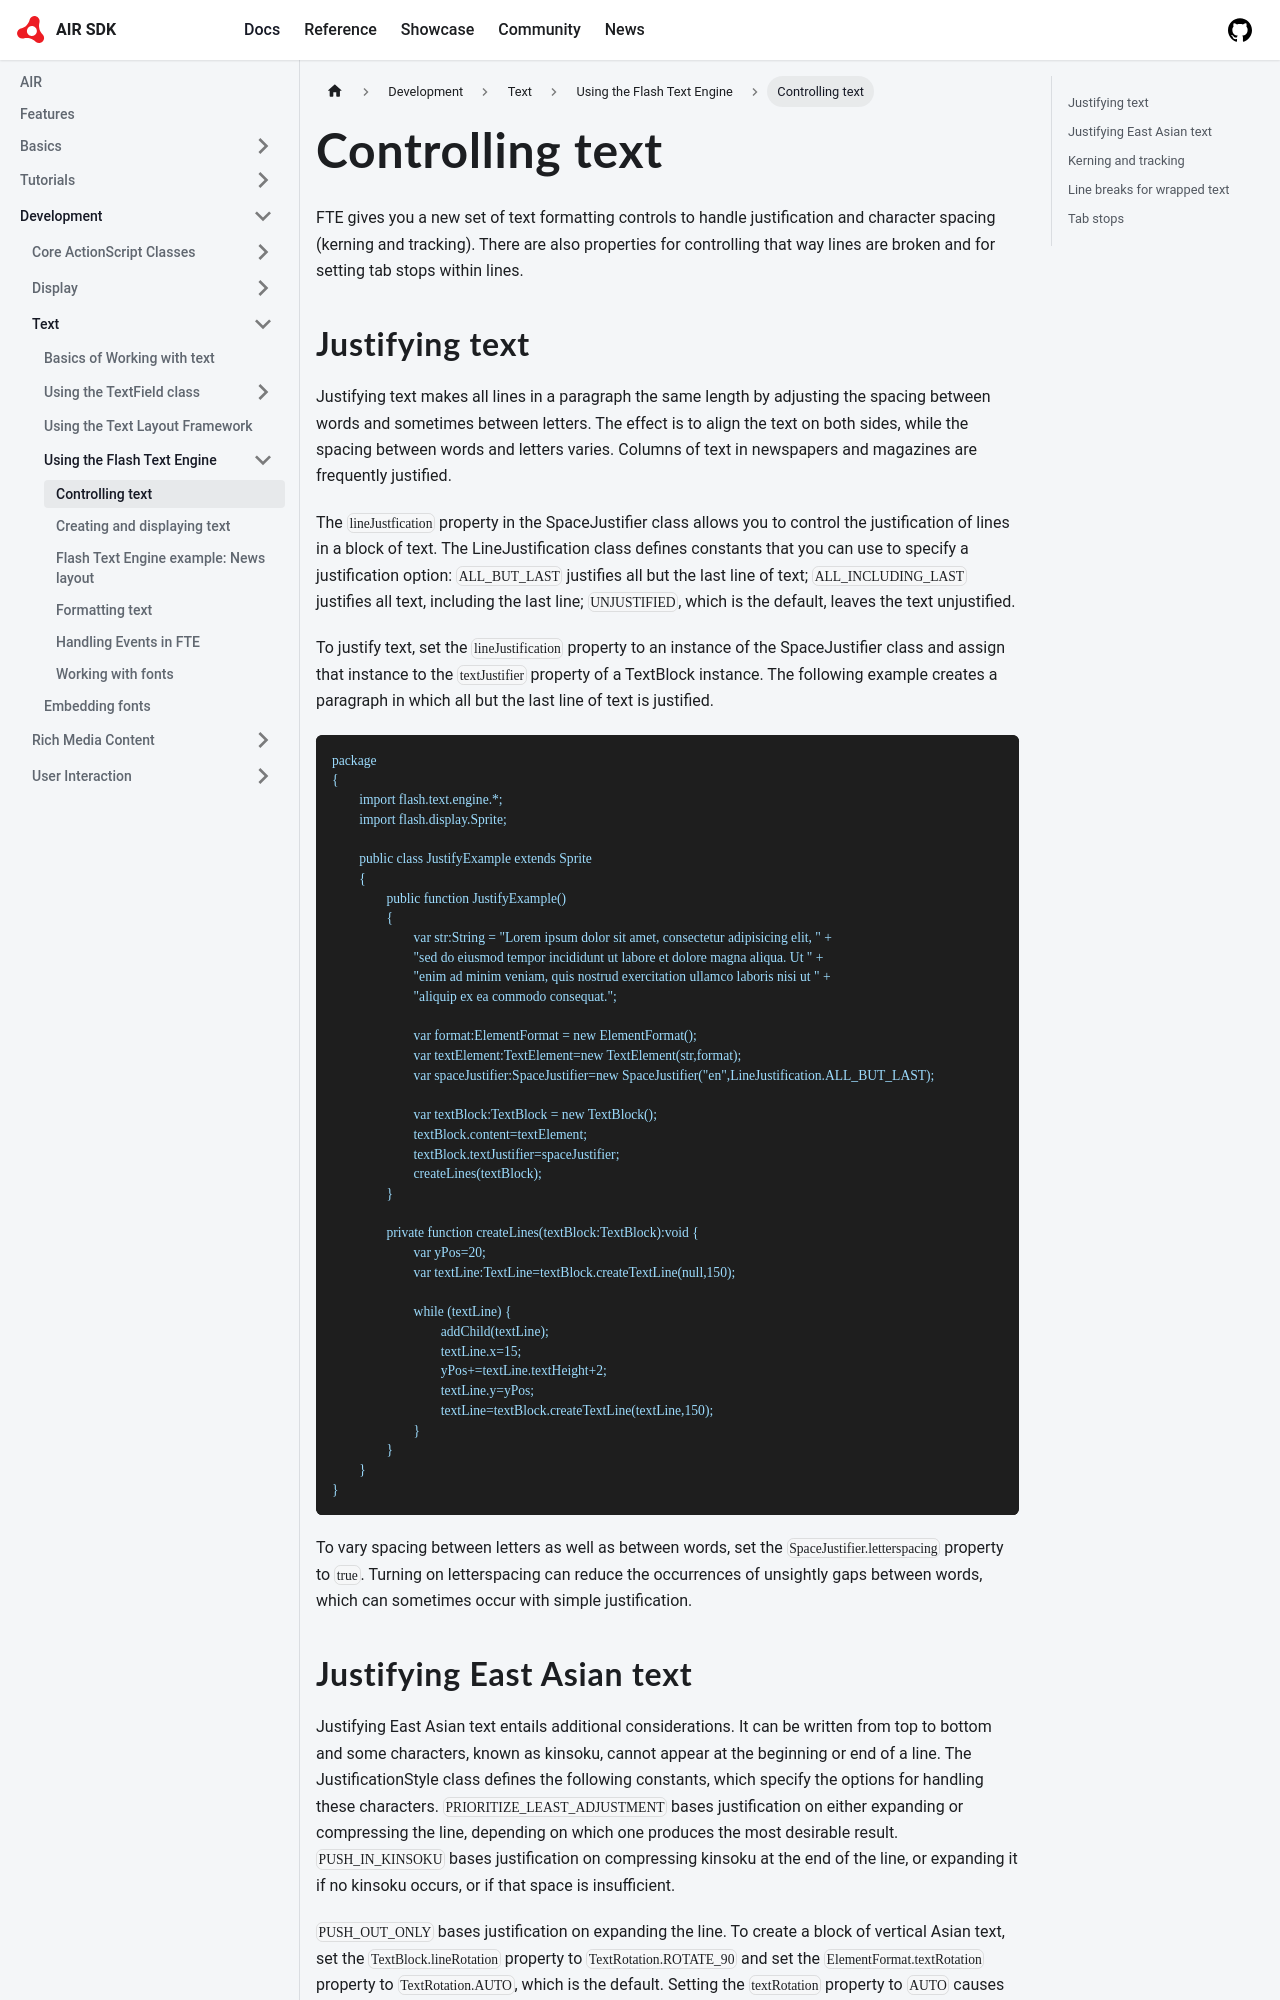

repository: airsdk/airsdk.dev · page: docs/development/text/using-the-flash-text-engine/controlling-text.html · generator: docusaurus

# Controlling text

FTE gives you a new set of text formatting controls to handle justification and
character spacing (kerning and tracking). There are also properties for
controlling that way lines are broken and for setting tab stops within lines.

## Justifying text

Justifying text makes all lines in a paragraph the same length by adjusting the
spacing between words and sometimes between letters. The effect is to align the
text on both sides, while the spacing between words and letters varies. Columns
of text in newspapers and magazines are frequently justified.

The `lineJustfication` property in the SpaceJustifier class allows you to
control the justification of lines in a block of text. The LineJustification
class defines constants that you can use to specify a justification option:
`ALL_BUT_LAST` justifies all but the last line of text; `ALL_INCLUDING_LAST`
justifies all text, including the last line; `UNJUSTIFIED`, which is the
default, leaves the text unjustified.

To justify text, set the `lineJustification` property to an instance of the
SpaceJustifier class and assign that instance to the `textJustifier` property of
a TextBlock instance. The following example creates a paragraph in which all but
the last line of text is justified.

```
package
{
	import flash.text.engine.*;
	import flash.display.Sprite;

	public class JustifyExample extends Sprite
	{
		public function JustifyExample()
		{
			var str:String = "Lorem ipsum dolor sit amet, consectetur adipisicing elit, " +
			"sed do eiusmod tempor incididunt ut labore et dolore magna aliqua. Ut " +
			"enim ad minim veniam, quis nostrud exercitation ullamco laboris nisi ut " +
			"aliquip ex ea commodo consequat.";

			var format:ElementFormat = new ElementFormat();
			var textElement:TextElement=new TextElement(str,format);
			var spaceJustifier:SpaceJustifier=new SpaceJustifier("en",LineJustification.ALL_BUT_LAST);

			var textBlock:TextBlock = new TextBlock();
			textBlock.content=textElement;
			textBlock.textJustifier=spaceJustifier;
			createLines(textBlock);
		}

		private function createLines(textBlock:TextBlock):void {
			var yPos=20;
			var textLine:TextLine=textBlock.createTextLine(null,150);

			while (textLine) {
				addChild(textLine);
				textLine.x=15;
				yPos+=textLine.textHeight+2;
				textLine.y=yPos;
				textLine=textBlock.createTextLine(textLine,150);
			}
		}
	}
}
```

To vary spacing between letters as well as between words, set the
`SpaceJustifier.letterspacing` property to `true`. Turning on letterspacing can
reduce the occurrences of unsightly gaps between words, which can sometimes
occur with simple justification.
